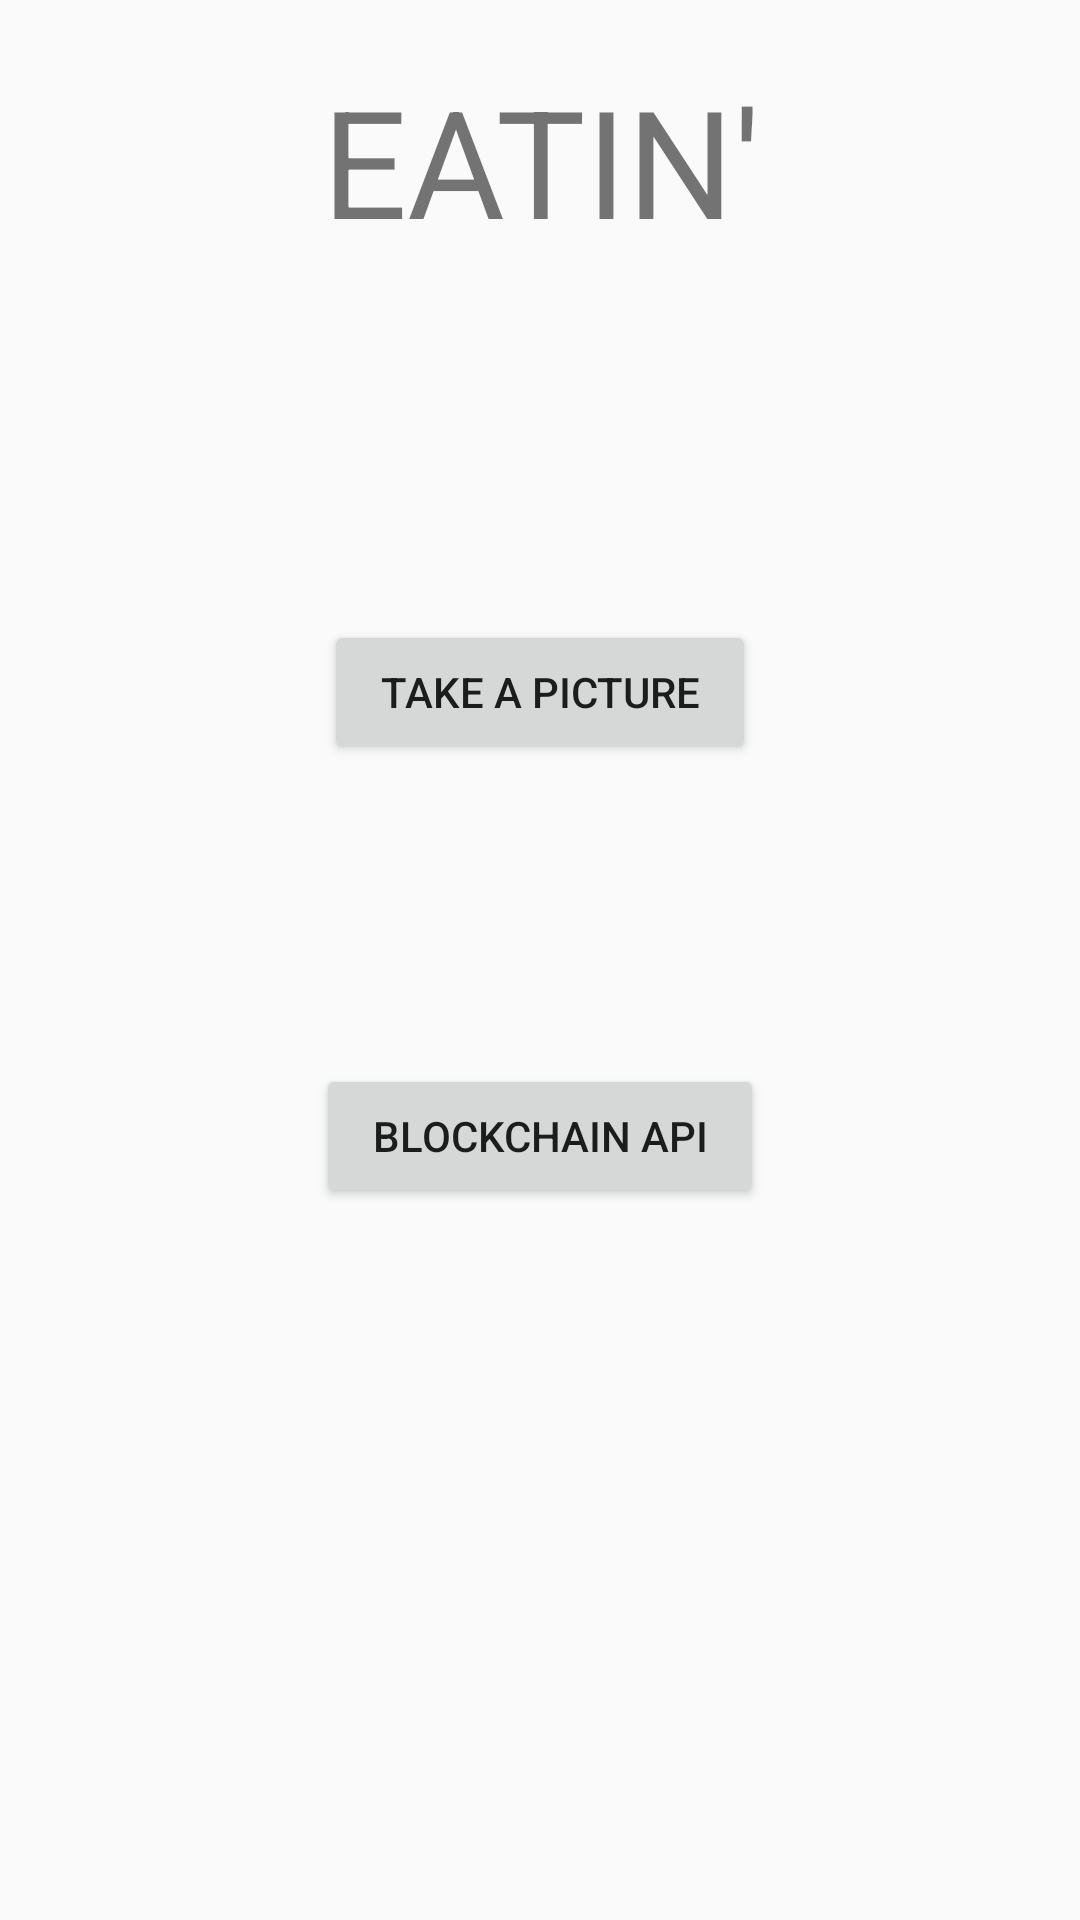

Reconstruct the res/layout file that produces this screen, plus the resources it refers to.
<!-- AndroidManifest.xml: application theme AppTheme -->
<!-- res/layout/activity_main.xml -->
<?xml version="1.0" encoding="utf-8"?>
<android.support.constraint.ConstraintLayout
        xmlns:android="http://schemas.android.com/apk/res/android"
        xmlns:tools="http://schemas.android.com/tools"
        xmlns:app="http://schemas.android.com/apk/res-auto"
        android:layout_width="match_parent"
        android:layout_height="match_parent"
        tools:context=".MainActivity">

    <LinearLayout
            android:layout_width="match_parent"
            android:layout_height="match_parent"
            android:orientation="vertical">

        <TextView
                android:layout_width="match_parent"
                android:layout_height="wrap_content"
                android:text="EATIN'"
                android:layout_margin="20dp"
                android:textAlignment="center"
                android:textSize="50dp"/>

        <Button
                android:layout_width="wrap_content"
                android:layout_height="wrap_content"
                android:text="  Take a picture  "
                android:layout_gravity="center_horizontal"
                android:layout_marginTop="100dp"
                android:onClick="onClick"/>

        <Button
                android:layout_width="wrap_content"
                android:layout_height="wrap_content"
                android:text="  BlockChain api  "
                android:layout_gravity="center_horizontal"
                android:layout_marginTop="100dp"
                android:onClick="onClickBlockchain"/>

    </LinearLayout>

</android.support.constraint.ConstraintLayout>
<!-- resources referenced by this layout -->
<resources>
  <style name="AppTheme" parent="Theme.AppCompat.Light.DarkActionBar">
          
          <item name="colorPrimary">@color/eatin_white</item>
          <item name="colorPrimaryDark">@color/eatin_black</item>
          <item name="colorAccent">@color/eatin_pink</item>
      </style>
  <color name="eatin_white">#ffffff</color>
  <color name="eatin_black">#1f2532</color>
  <color name="eatin_pink">#f6cac9</color>
</resources>
